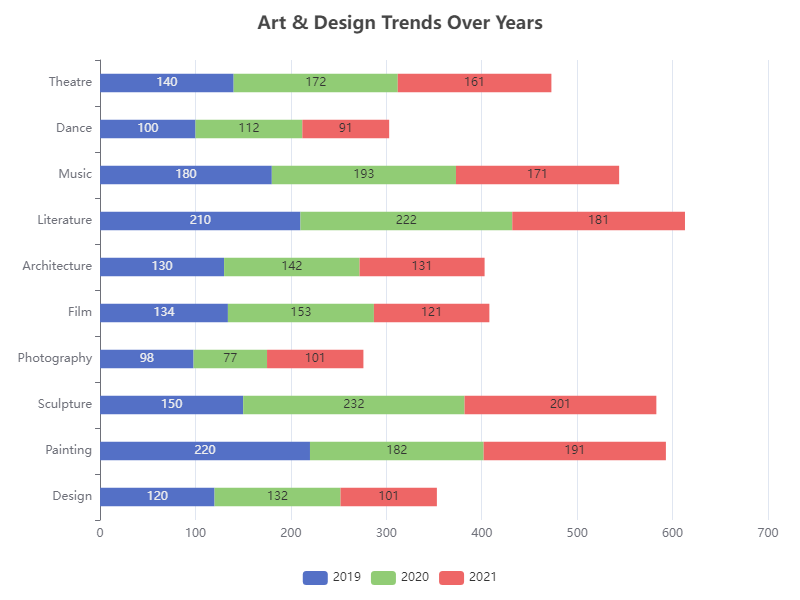

The data file committed next to this chart (first rows):
Category, 2019, 2020, 2021
Design, 120, 132, 101
Painting, 220, 182, 191
Sculpture, 150, 232, 201
Photography, 98, 77, 101
Film, 134, 153, 121
Architecture, 130, 142, 131
Literature, 210, 222, 181
Music, 180, 193, 171
Dance, 100, 112, 91
Theatre, 140, 172, 161
